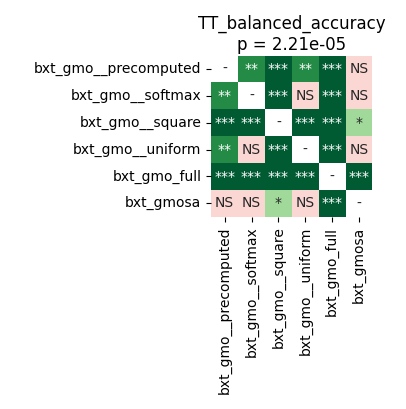

The data file committed next to this chart (first rows):
	bxt_gmo__precomputed	bxt_gmo__softmax	bxt_gmo__square	bxt_gmo__uniform	bxt_gmo_full	bxt_gmosa
bxt_gmo__precomputed	1.0	0.007736	0.0001144	0.001678	6.539481026785714e-05	0.3153
bxt_gmo__softmax	0.007736	1.0	6.539481026785714e-05	0.4326	6.539481026785714e-05	0.5619
bxt_gmo__square	0.0001144	6.539481026785714e-05	1.0	6.539481026785714e-05	6.539481026785714e-05	0.0104
bxt_gmo__uniform	0.001678	0.4326	6.539481026785714e-05	1.0	6.539481026785714e-05	0.4326
bxt_gmo_full	6.539481026785714e-05	6.539481026785714e-05	6.539481026785714e-05	6.539481026785714e-05	1.0	6.539481026785714e-05
bxt_gmosa	0.3153	0.5619	0.0104	0.4326	6.539481026785714e-05	1.0
